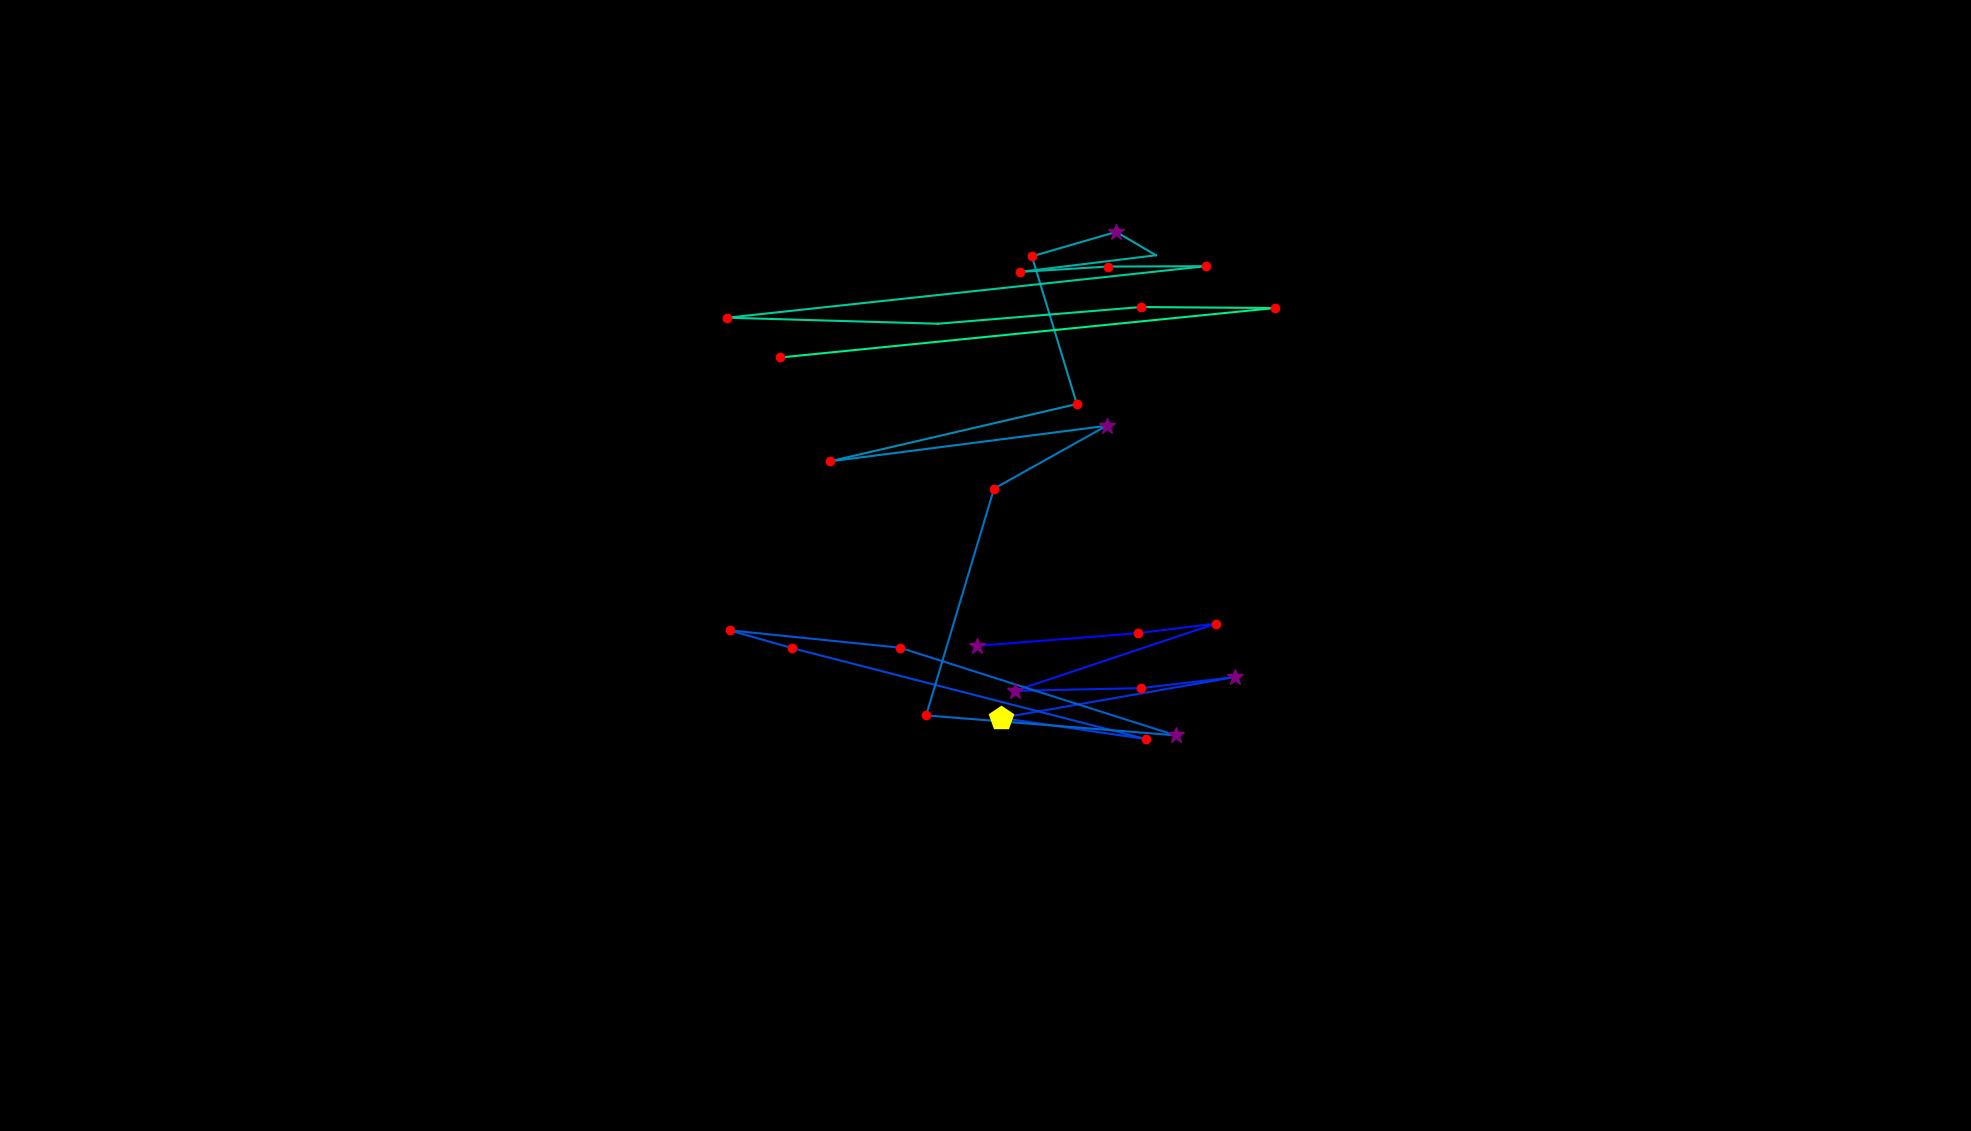

Data behind this chart, as committed beside it:
, fixation_id, timestamp, avg_gaze_x, avg_gaze_y, duration
0, 50.0, 14462, 898.6, 665.2, 84.36
1, 52.0, 15149, 1269, 630.1, 289.2
2, 53.0, 15487, 1478, 646.5, 229
3, 54.0, 15764, 1579, 659, 216.9
4, 55.0, 16041, 1318, 571.6, 265.1
5, 56.0, 16391, 1481, 575.1, 204.9
6, 57.0, 16668, 1603, 589.5, 349.5
7, 58.0, 17090, 1300, 536.5, 542.3
8, 59.0, 17692, 1488, 509, 204.9
9, 60.0, 17957, 1029, 627.2, 132.6
10, 61.0, 18126, 947.5, 650.2, 192.8
11, 62.0, 18343, 1169, 627.7, 192.8
12, 63.0, 18656, 1527, 513.9, 277.2
13, 64.0, 18970, 1203, 539.7, 180.8
14, 65.0, 19367, 1291, 834.2, 156.7
15, 66.0, 19548, 1437, 915.8, 397.7
16, 67.0, 19994, 1078, 869.6, 144.6
17, 68.0, 20163, 1399, 944.1, 156.7
18, 69.0, 20476, 1340, 1136, 180.8
19, 70.0, 20681, 1450, 1168, 325.4
20, 71.0, 21031, 1501, 1137, 108.5
21, 72.0, 21211, 1324, 1116, 132.6
22, 73.0, 21368, 1438, 1123, 241
23, 74.0, 21633, 1566, 1123, 156.7
24, 75.0, 21850, 944.7, 1056, 204.9
25, 76.0, 22151, 1218, 1048, 108.5
26, 77.0, 22284, 1482, 1070, 132.6
27, 78.0, 22441, 1656, 1069, 144.6
28, 79.0, 22670, 1013, 1005, 132.6
